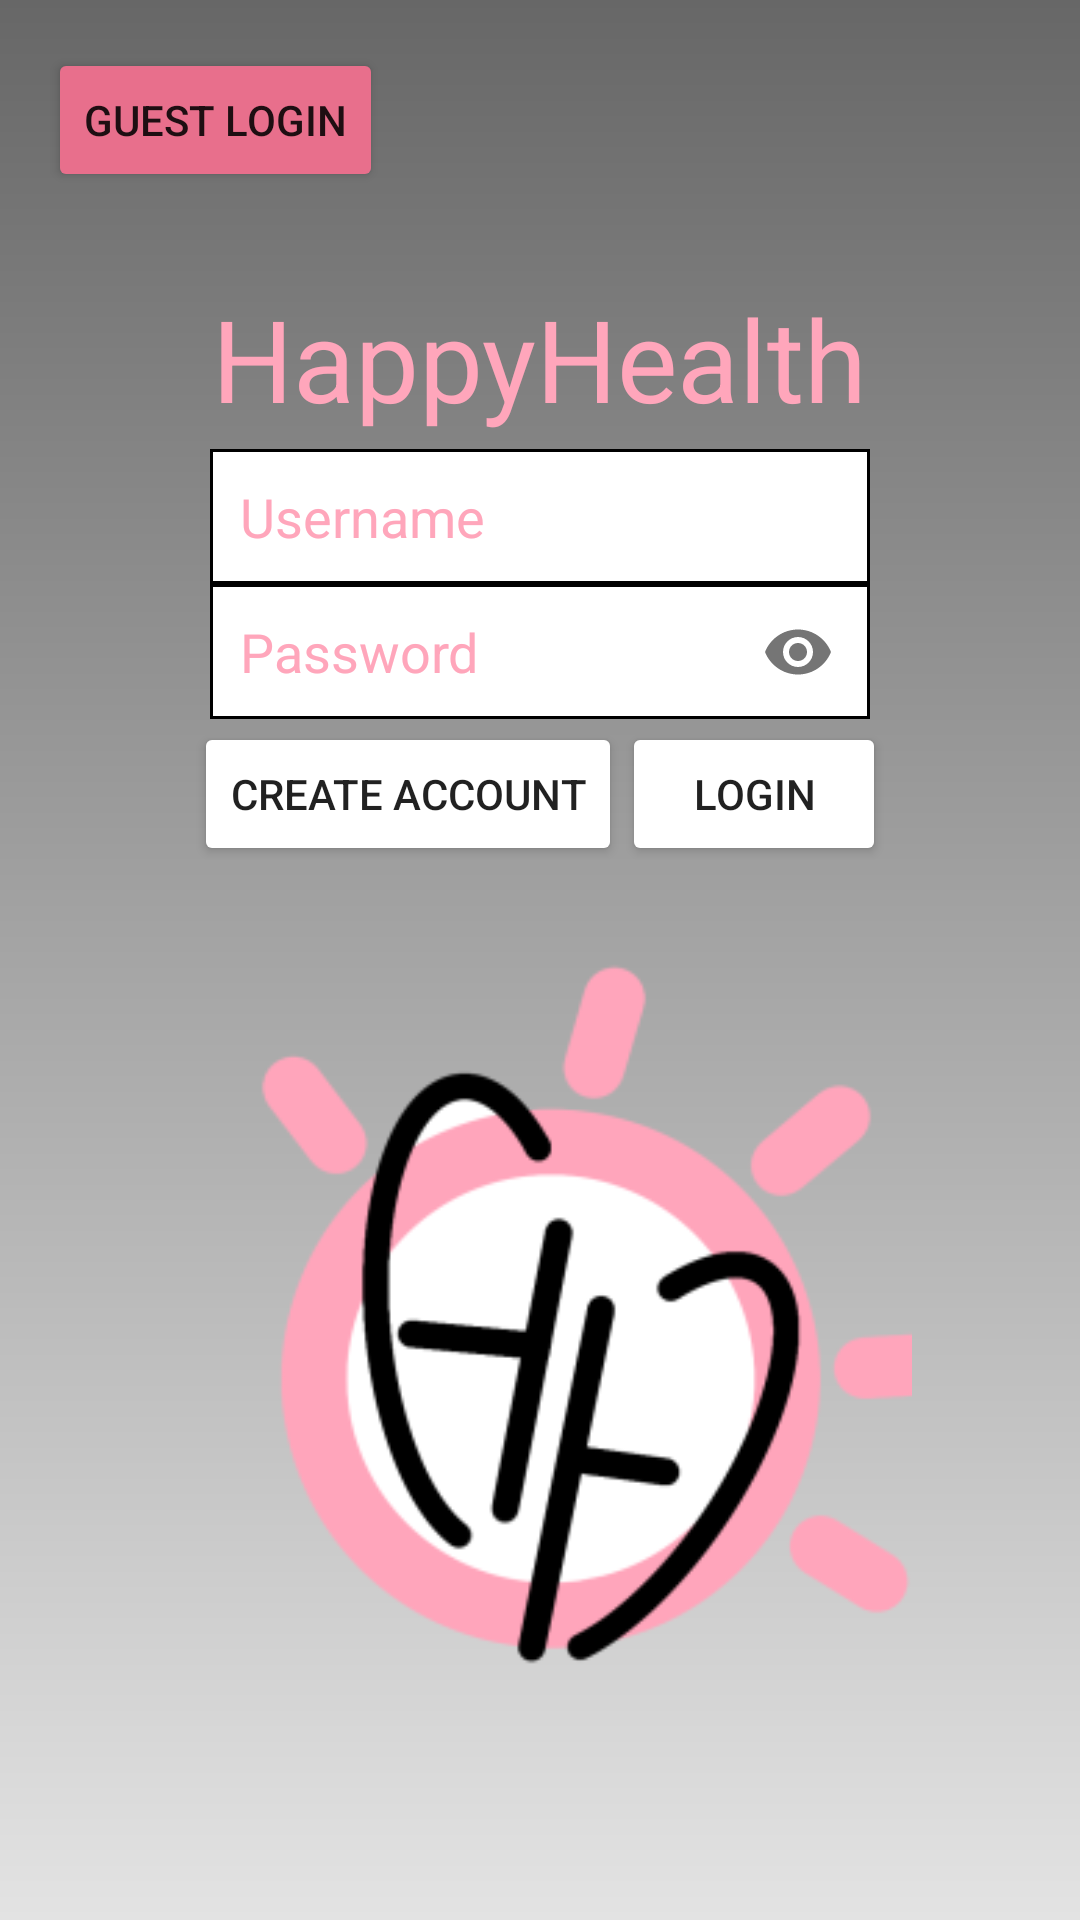

This screen was rendered from an Android layout file. Write that file and the resources it references.
<!-- AndroidManifest.xml: application theme Theme.Harjoitustyo.NoActionBar -->
<!-- res/layout/fragment_login.xml -->
<?xml version="1.0" encoding="utf-8"?>
<ScrollView xmlns:android="http://schemas.android.com/apk/res/android"
    xmlns:app="http://schemas.android.com/apk/res-auto"
    xmlns:tools="http://schemas.android.com/tools"
    style="@android:style/Widget.DeviceDefault.Light.ScrollView"
    android:layout_width="match_parent"
    android:layout_height="match_parent"
    android:background="@drawable/grad3"
    tools:context=".LoginActivity">

    <RelativeLayout
        android:layout_width="match_parent"
        android:layout_height="match_parent">

        <LinearLayout
            android:layout_width="match_parent"
            android:layout_height="wrap_content"
            android:orientation="vertical"
            android:padding="16dp">

            <Button
                android:id="@+id/login_guest"
                android:layout_width="wrap_content"
                android:layout_height="wrap_content"
                android:backgroundTint="@color/secondary_pink"
                android:backgroundTintMode="src_over"
                android:onClick="loginGuest"
                android:text="GUEST LOGIN" />

            <RelativeLayout
                android:layout_width="match_parent"
                android:layout_height="wrap_content"
                android:gravity="center"
                android:paddingHorizontal="40dp">

                <LinearLayout
                    android:layout_width="wrap_content"
                    android:layout_height="match_parent"
                    android:orientation="vertical">

                    <TextView
                        android:id="@+id/login_page_title"
                        android:layout_width="wrap_content"
                        android:layout_height="wrap_content"
                        android:paddingTop="30dp"
                        android:paddingBottom="5dp"
                        android:layout_gravity="center_horizontal"
                        android:text="HappyHealth"
                        android:textAppearance="@style/TextAppearance.AppCompat.Display2"
                        android:textColor="@color/primary_pink"
                        android:textSize="38sp" />

                    <EditText
                        android:id="@+id/username_input"
                        android:layout_width="220dp"
                        android:layout_height="45dp"
                        android:background="@drawable/border"
                        android:ems="10"
                        android:hint="Username"
                        android:inputType="textPersonName"
                        android:textColorHint="@color/primary_pink"
                        android:layout_gravity="center"/>

                    <com.google.android.material.textfield.TextInputLayout
                        android:layout_width="wrap_content"
                        android:layout_height="wrap_content"
                        app:hintEnabled="false"
                        app:passwordToggleEnabled="true"
                        android:layout_gravity="center">

                        <EditText
                            android:id="@+id/password_input"
                            android:layout_width="220dp"
                            android:layout_height="45dp"
                            android:background="@drawable/border"
                            android:ems="10"
                            android:hint="Password"
                            android:inputType="textPassword"
                            android:textColorHint="@color/primary_pink" />
                    </com.google.android.material.textfield.TextInputLayout>

                    <LinearLayout
                        android:layout_width="match_parent"
                        android:layout_height="wrap_content"
                        android:orientation="horizontal"
                        android:paddingTop="1dp"
                        android:paddingBottom="10dp"
                        android:gravity="center">

                        <Button
                            android:id="@+id/create_account"
                            android:layout_width="wrap_content"
                            android:layout_height="wrap_content"
                            android:onClick="loadCreateAccountFragment"
                            android:text="Create account" />

                        <Button
                            android:id="@+id/login_button"
                            style="@style/Widget.AppCompat.Button"
                            android:layout_width="wrap_content"
                            android:layout_height="wrap_content"
                            android:onClick="loginUser"
                            android:text="Login" />

                    </LinearLayout>

                    <ImageView
                        android:id="@+id/login_page_logo"
                        android:layout_width="300dp"
                        android:layout_height="300dp"
                        android:layout_gravity="center"
                        app:srcCompat="@mipmap/happy_health_logo_foreground"
                        android:contentDescription="HappyHealthLogo" />

                </LinearLayout>

            </RelativeLayout>

        </LinearLayout>

    </RelativeLayout>

</ScrollView>
<!-- resources referenced by this layout -->
<resources>
  <color name="primary_pink">#FFA6BB</color>
  <color name="secondary_pink">#E86F8C</color>
  <!-- drawable border (drawable-v24) -->
  <?xml version="1.0" encoding="utf-8"?>
  <shape xmlns:android="http://schemas.android.com/apk/res/android" android:shape="rectangle" >
      <solid android:color="@android:color/white" />
      <stroke android:width="1dip" android:color="@color/black"/>
      <padding android:bottom="10dp" android:left="10dp" android:right="10dp" android:top="10dp"/>
  </shape>
  <!-- drawable grad3 (drawable) -->
  <?xml version="1.0" encoding="utf-8"?>
  <shape xmlns:android="http://schemas.android.com/apk/res/android"
      android:shape="rectangle">
  
      <gradient
          android:angle="90"
          android:endColor="@color/secondary_background"
          android:startColor="@color/primary_background" />
  
  
  </shape>
  <!-- mipmap happy_health_logo_foreground: png bitmap (mipmap-hdpi, 7427 bytes) -->
  <style name="Theme.Harjoitustyo.NoActionBar">
          <item name="windowActionBar">false</item>
          <item name="windowNoTitle">true</item>
          <item name="android:statusBarColor">@android:color/transparent</item>
      </style>
  <color name="black">#FF000000</color>
  <color name="secondary_background">#676767</color>
  <color name="primary_background">#E3E3E3</color>
</resources>
